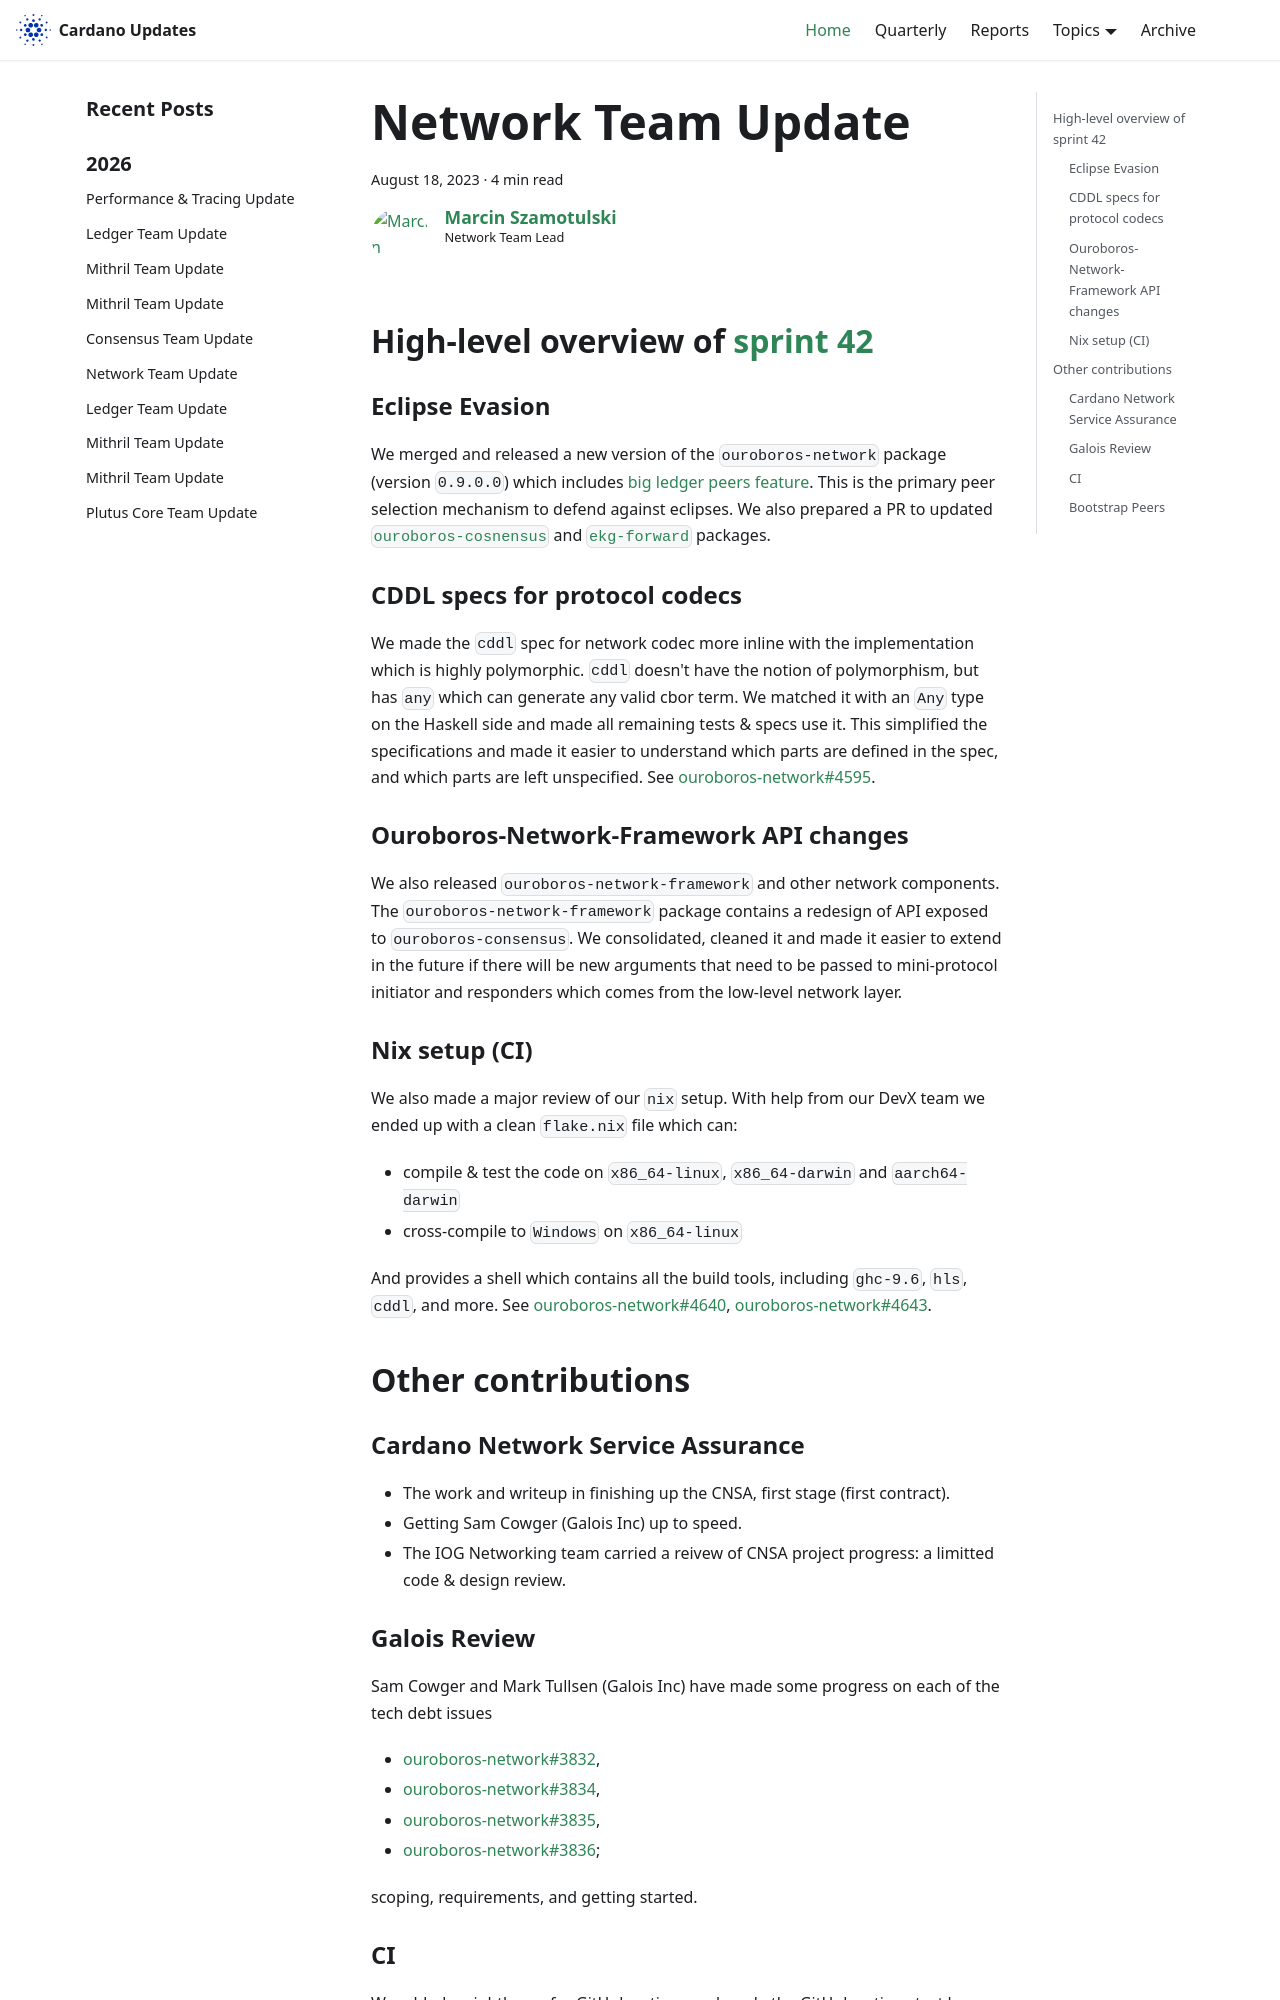

repository: IntersectMBO/cardano-updates · page: 2023-08-18-network/index.html · generator: docusaurus

---
title: Network Team Update
slug: 2023-08-18-network
authors: coot
tags: [network]
hide_table_of_contents: false
---

## High-level overview of [sprint 42][sprint-42]

### Eclipse Evasion

We merged and released a new version of the `ouroboros-network` package (version
`0.9.0.0`) which includes [big ledger peers feature][ouroboros-network#3886].
This is the primary peer selection mechanism to defend against eclipses.   We
also prepared a PR to updated [`ouroboros-cosnensus`][ouroboros-consensus#165]
and [`ekg-forward`][ekg-forward#30] packages.

### CDDL specs for protocol codecs

We made the `cddl` spec for network codec more inline with the implementation
which is highly polymorphic.  `cddl` doesn't have the notion of polymorphism,
but has `any` which can generate any valid cbor term.  We matched it with an
`Any` type on the Haskell side and made all remaining tests & specs use it.
This simplified the specifications and made it easier to understand which parts
are defined in the spec, and which parts are left unspecified.  See
[ouroboros-network#4595].

### Ouroboros-Network-Framework API changes

We also released `ouroboros-network-framework` and other network components.
The `ouroboros-network-framework` package contains a redesign of API exposed to
`ouroboros-consensus`.  We consolidated, cleaned it and made it easier to
extend in the future if there will be new arguments that need to be passed to
mini-protocol initiator and responders which comes from the low-level network
layer.

### Nix setup (CI)

We also made a major review of our `nix` setup.  With help from our DevX team
we ended up with a clean `flake.nix` file which can:

* compile & test the code on `x86_64-linux`, `x86_64-darwin` and `aarch64-darwin`
* cross-compile to `Windows` on `x86_64-linux` 

And provides a shell which contains all the build tools, including `ghc-9.6`,
`hls`, `cddl`, and more.  See [ouroboros-network#4640],
[ouroboros-network#4643].


## Other contributions

### Cardano Network Service Assurance

* The work and writeup in finishing up the CNSA, first stage (first
  contract).
* Getting Sam Cowger (Galois Inc) up to speed.
* The IOG Networking team carried a reivew of CNSA project progress: a limitted
  code & design review.

### Galois Review

Sam Cowger and Mark Tullsen (Galois Inc) have made some progress on each of the tech debt issues

* [ouroboros-network#3832],
* [ouroboros-network#3834],
* [ouroboros-network#3835],
* [ouroboros-network#3836];

scoping, requirements, and getting started.

### CI

We added a nightly run for GitHub actions and made the GitHub actions test be
executed with extra concurrency [ouroboros-network#4637], [ouroboros-network#4649].

We also added GitHub's dependabot [ouroboros-network#4650].
